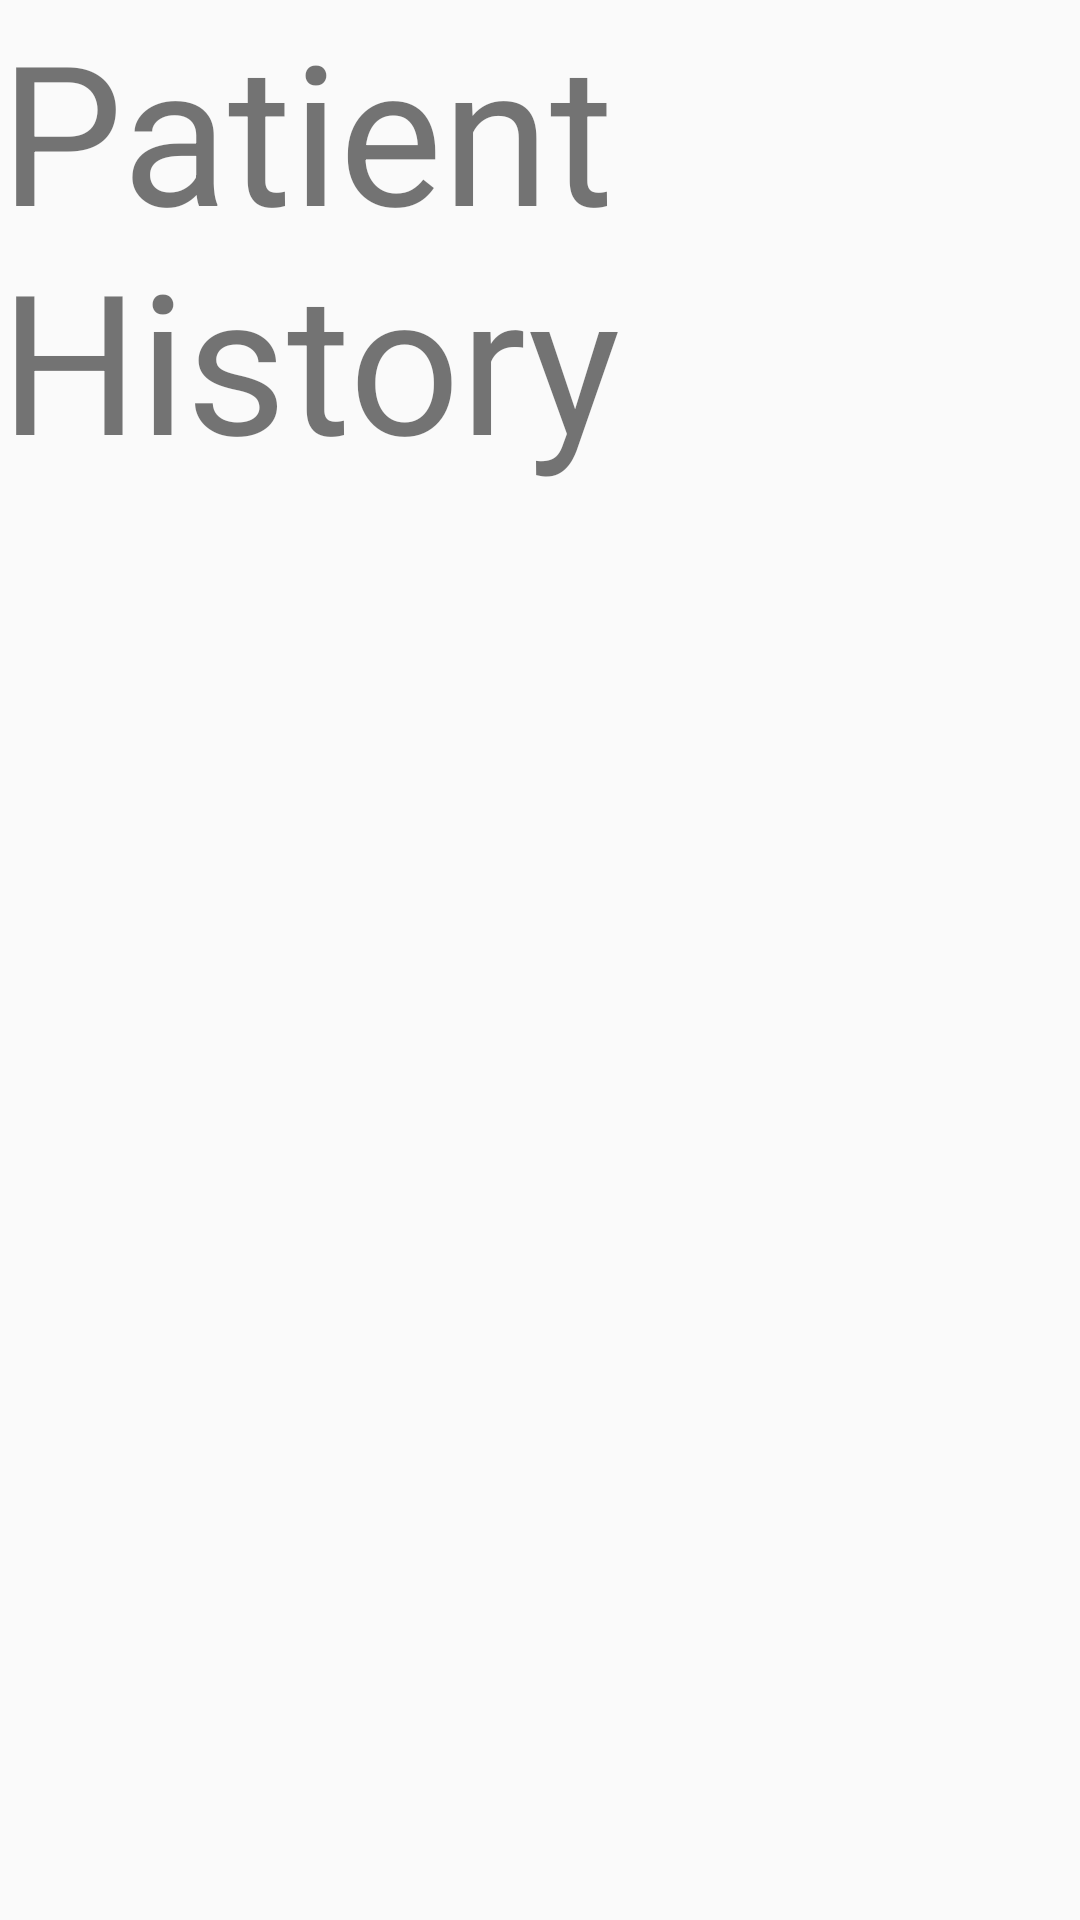

Produce the Android XML layout that renders to this screen, including the resource entries it uses.
<!-- AndroidManifest.xml: application theme AppTheme -->
<!-- res/layout/activity_patient_history.xml -->
<?xml version="1.0" encoding="utf-8"?>
<androidx.constraintlayout.widget.ConstraintLayout xmlns:android="http://schemas.android.com/apk/res/android"
    xmlns:app="http://schemas.android.com/apk/res-auto"
    xmlns:tools="http://schemas.android.com/tools"
    android:layout_width="match_parent"
    android:layout_height="match_parent"
    tools:context=".ViewPatHistory">

    <TextView
        android:id="@+id/patient_history"
        android:layout_width="410dp"
        android:layout_height="685dp"
        android:textSize="20sp"
        app:layout_constraintEnd_toEndOf="parent"
        app:layout_constraintHorizontal_bias="0.49"
        app:layout_constraintStart_toStartOf="parent"
        app:layout_constraintTop_toBottomOf="@+id/textView" />

    <TextView
        android:id="@+id/textView"
        android:layout_width="wrap_content"
        android:layout_height="wrap_content"
        android:text="Patient History"
        android:textSize="65sp"
        tools:ignore="MissingConstraints" />

    <Button
        android:id="@+id/go_back"
        android:layout_width="127dp"
        android:layout_height="64dp"
        android:text="Return to Patient List"
        app:layout_constraintTop_toBottomOf="@+id/patient_history"
        tools:ignore="MissingConstraints"
        tools:layout_editor_absoluteX="38dp" />


</androidx.constraintlayout.widget.ConstraintLayout>
<!-- resources referenced by this layout -->
<resources>
  <style name="AppTheme" parent="Theme.AppCompat.Light.NoActionBar">
          
          <item name="colorPrimary">@color/colorPrimary</item>
          <item name="colorPrimaryDark">@color/colorPrimaryDark</item>
          <item name="colorAccent">@color/colorAccent</item>
      </style>
  <color name="colorPrimary">#3eaeae</color>
  <color name="colorPrimaryDark">#226e6e</color>
  <color name="colorAccent">#FF4081</color>
</resources>
